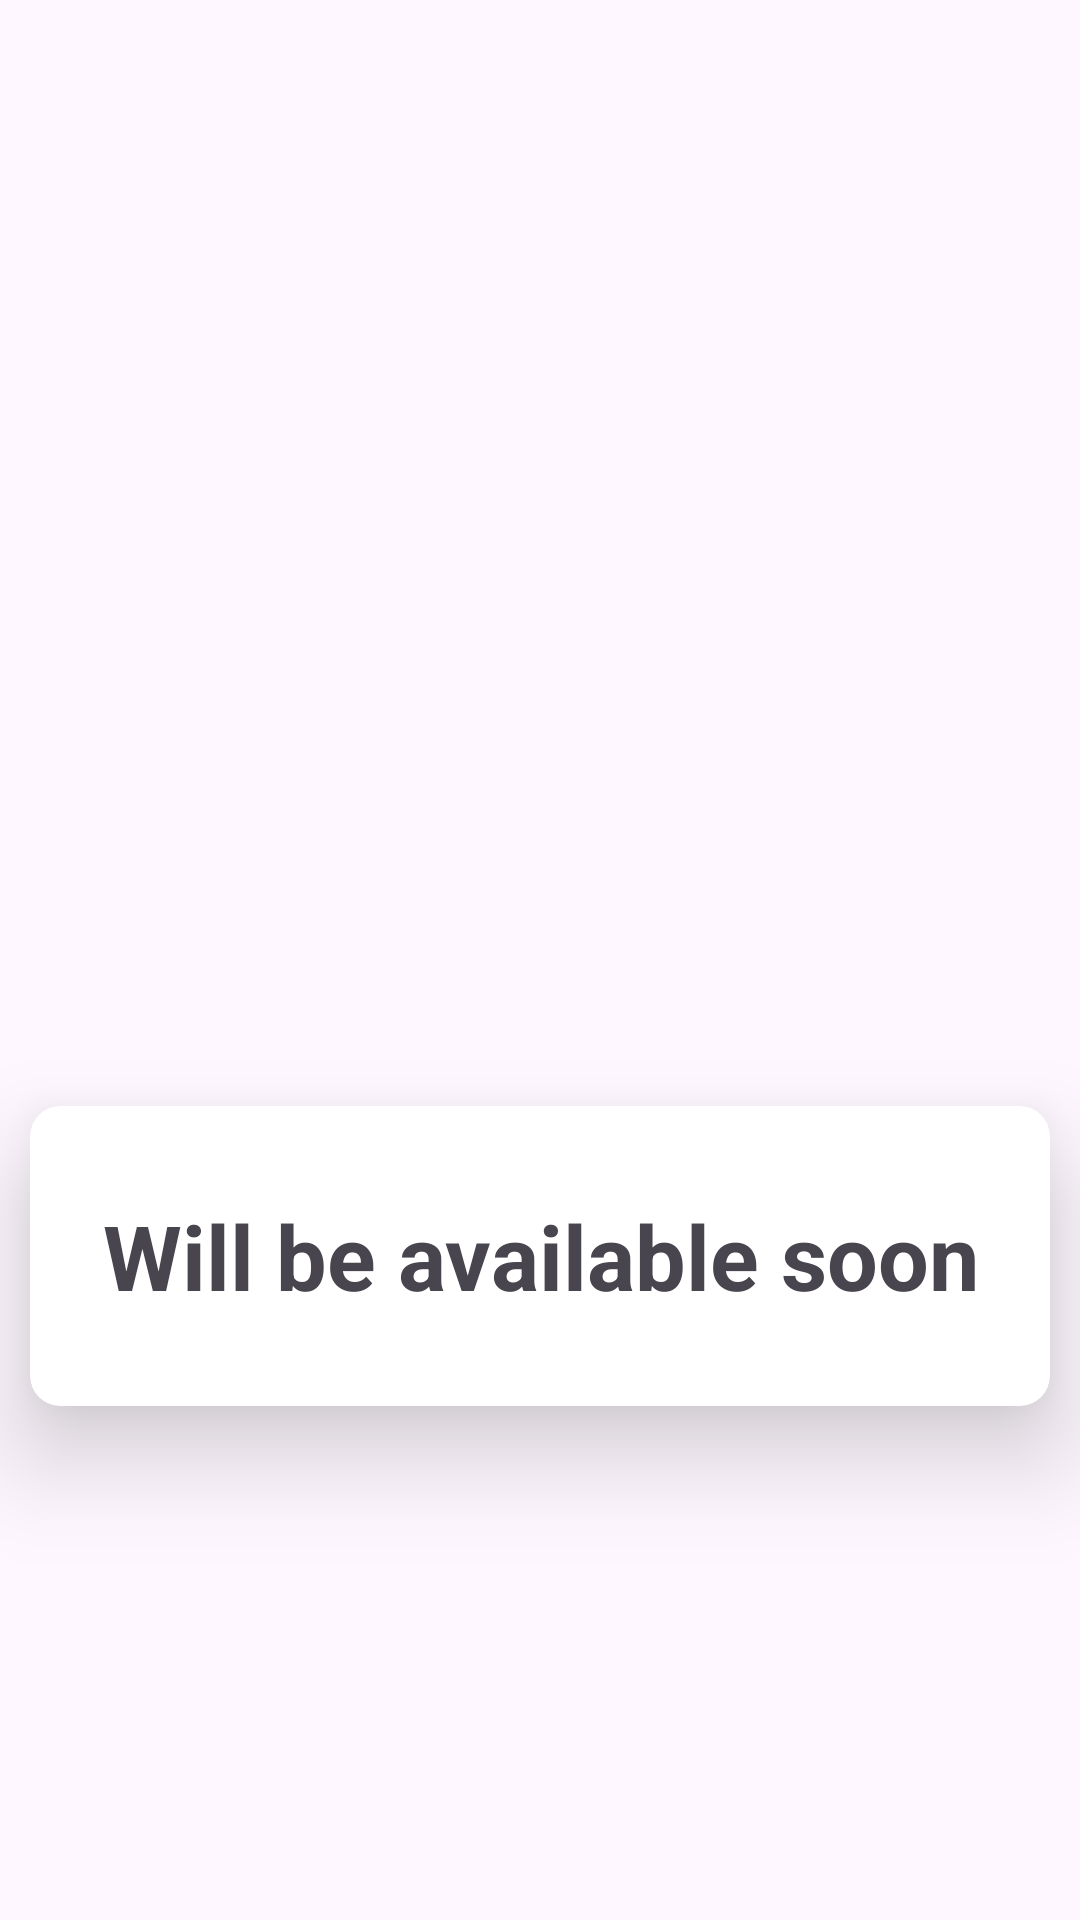

Produce the Android XML layout that renders to this screen, including the resource entries it uses.
<!-- AndroidManifest.xml: application theme Theme.Portfolio -->
<!-- res/layout/fragment_certificate.xml -->
<?xml version="1.0" encoding="utf-8"?>
<androidx.constraintlayout.widget.ConstraintLayout xmlns:android="http://schemas.android.com/apk/res/android"
    xmlns:app="http://schemas.android.com/apk/res-auto"
    xmlns:tools="http://schemas.android.com/tools"
    android:layout_width="match_parent"
    android:layout_height="match_parent"
    tools:context=".fragments.CertificateFragment">


    <ImageView
        android:id="@+id/imageView2"
        android:layout_width="200dp"
        android:layout_height="200dp"
        android:layout_marginTop="128dp"
        android:src="@drawable/embarrassed"
        app:layout_constraintEnd_toEndOf="parent"
        app:layout_constraintHorizontal_bias="0.497"
        app:layout_constraintStart_toStartOf="parent"
        app:layout_constraintTop_toTopOf="parent" />

    <androidx.cardview.widget.CardView
        android:layout_width="0dp"
        android:layout_height="100dp"
        android:layout_margin="10dp"
        app:cardCornerRadius="10dp"
        app:cardElevation="20dp"
        app:layout_constraintBottom_toBottomOf="parent"
        app:layout_constraintEnd_toEndOf="parent"
        app:layout_constraintStart_toStartOf="parent"
        app:layout_constraintTop_toBottomOf="@+id/imageView2"
        app:layout_constraintVertical_bias="0.16000003">


        <TextView
            android:layout_width="match_parent"
            android:layout_height="match_parent"
            android:gravity="center"
            android:text="Will be available soon"
            android:textAlignment="center"
            android:textSize="30sp"
            android:textStyle="bold" />


    </androidx.cardview.widget.CardView>
</androidx.constraintlayout.widget.ConstraintLayout>
<!-- resources referenced by this layout -->
<resources>
  <style name="Theme.Portfolio" parent="Base.Theme.Portfolio" />
  <style name="Base.Theme.Portfolio" parent="Theme.Material3.DayNight.NoActionBar">
          
          
          <item name="android:statusBarColor">@color/black</item>
      </style>
  <!-- not gathered from this repository: default colours our renderer supplied (Android Studio template values) -->
  <color name="black">#FF000000</color>
</resources>
